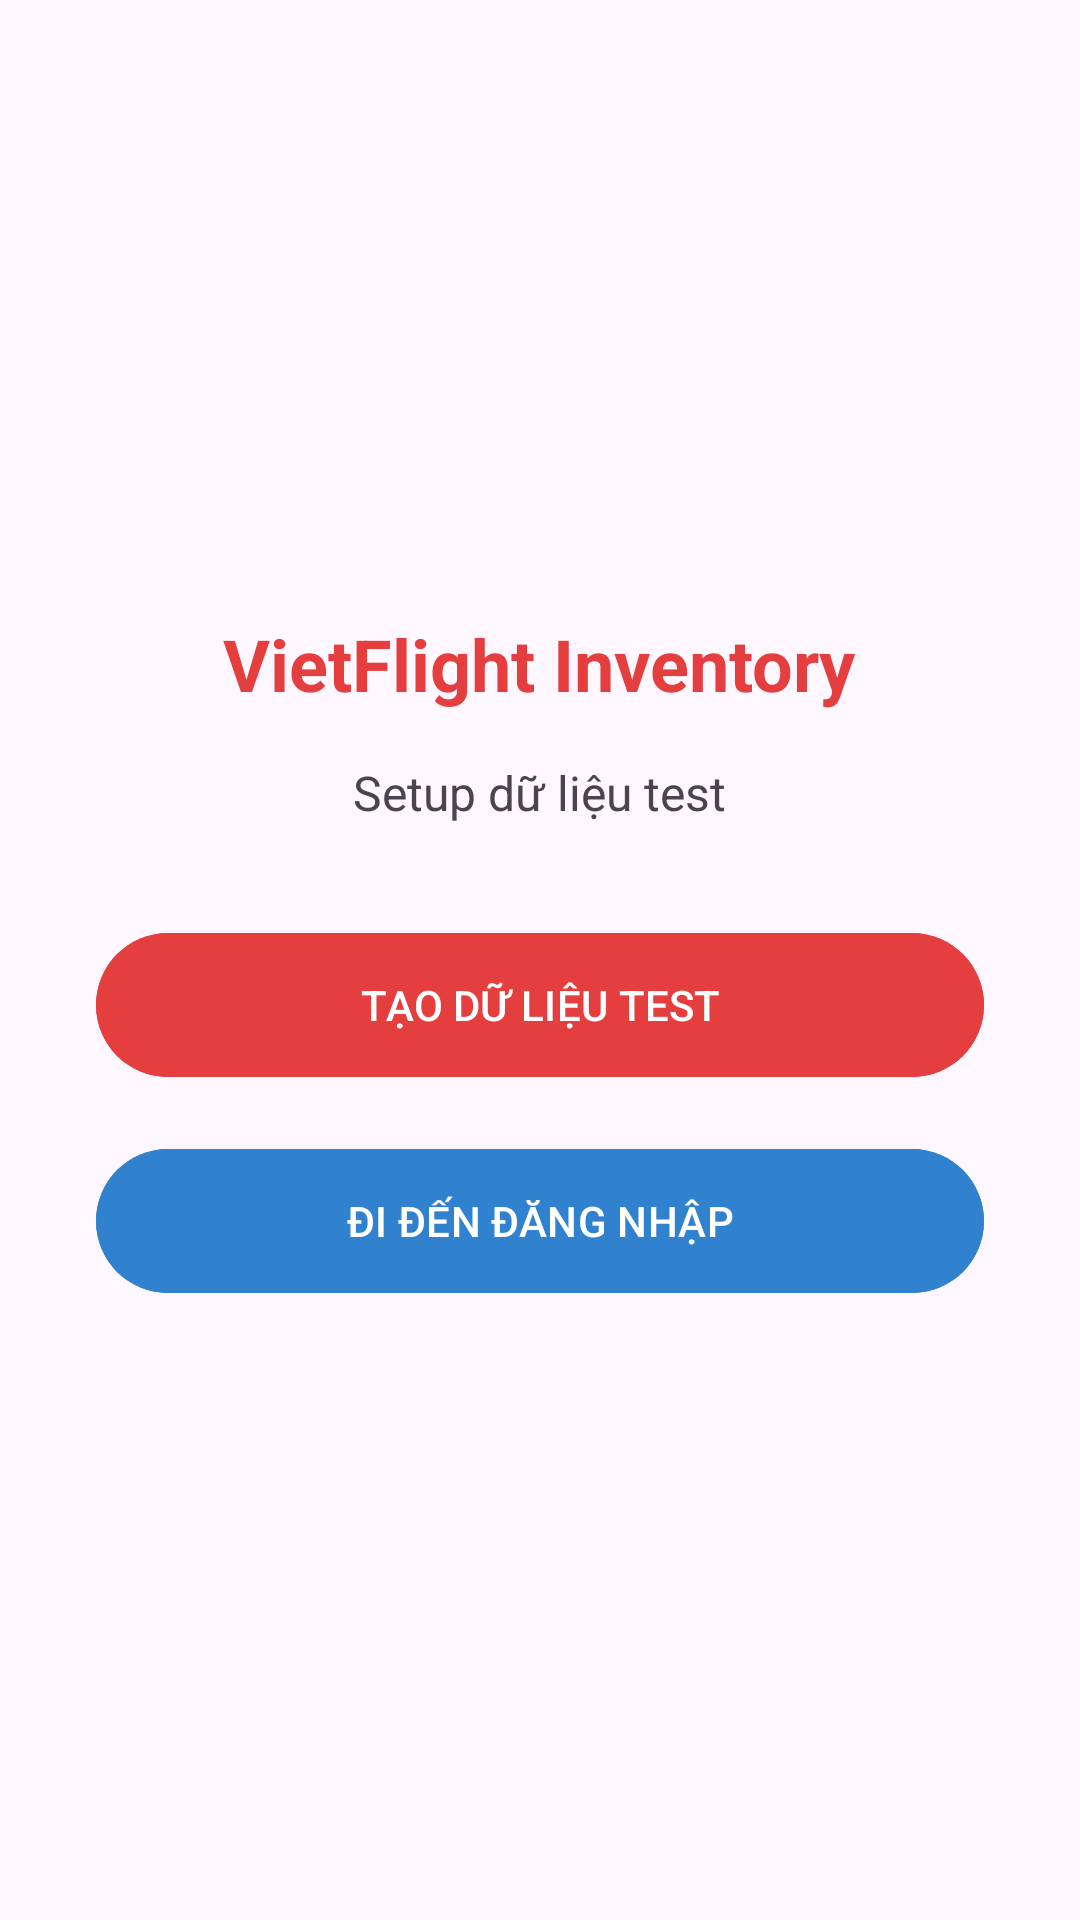

The Android layout XML behind this screen, and the referenced resources:
<!-- AndroidManifest.xml: application theme Theme.VietInflightInventory -->
<!-- res/layout/activity_init_data.xml -->
<?xml version="1.0" encoding="utf-8"?>

<LinearLayout xmlns:android="http://schemas.android.com/apk/res/android"
    android:layout_width="match_parent"
    android:layout_height="match_parent"
    android:orientation="vertical"
    android:gravity="center"
    android:padding="32dp">

    <TextView
        android:layout_width="wrap_content"
        android:layout_height="wrap_content"
        android:text="VietFlight Inventory"
        android:textSize="24sp"
        android:textStyle="bold"
        android:textColor="@color/vietjet_red"
        android:layout_marginBottom="16dp" />

    <TextView
        android:layout_width="wrap_content"
        android:layout_height="wrap_content"
        android:text="Setup dữ liệu test"
        android:textSize="16sp"
        android:layout_marginBottom="32dp"
        android:textAlignment="center" />

    <com.google.android.material.button.MaterialButton
        android:id="@+id/btn_init_data"
        android:layout_width="match_parent"
        android:layout_height="56dp"
        android:text="TẠO DỮ LIỆU TEST"
        android:backgroundTint="@color/vietjet_red"
        android:layout_marginBottom="16dp" />

    <com.google.android.material.button.MaterialButton
        android:id="@+id/btn_go_to_login"
        android:layout_width="match_parent"
        android:layout_height="56dp"
        android:text="ĐI ĐẾN ĐĂNG NHẬP"
        android:backgroundTint="@color/blue_info" />

</LinearLayout>
<!-- resources referenced by this layout -->
<resources>
  <color name="blue_info">#3182CE</color>
  <color name="vietjet_red">#E53E3E</color>
  <style name="Theme.VietInflightInventory" parent="Theme.Material3.DayNight">
          
          <item name="colorPrimary">@color/vietjet_red</item>
          <item name="colorPrimaryVariant">@color/vietjet_red</item>
          <item name="colorOnPrimary">@color/white</item>
          <item name="colorSecondary">@color/blue_info</item>
          <item name="colorSecondaryVariant">@color/blue_info</item>
          <item name="colorOnSecondary">@color/white</item>
          <item name="android:statusBarColor" tools:targetApi="l">?attr/colorPrimaryVariant</item>
      </style>
  <color name="white">#FFFFFF</color>
</resources>
